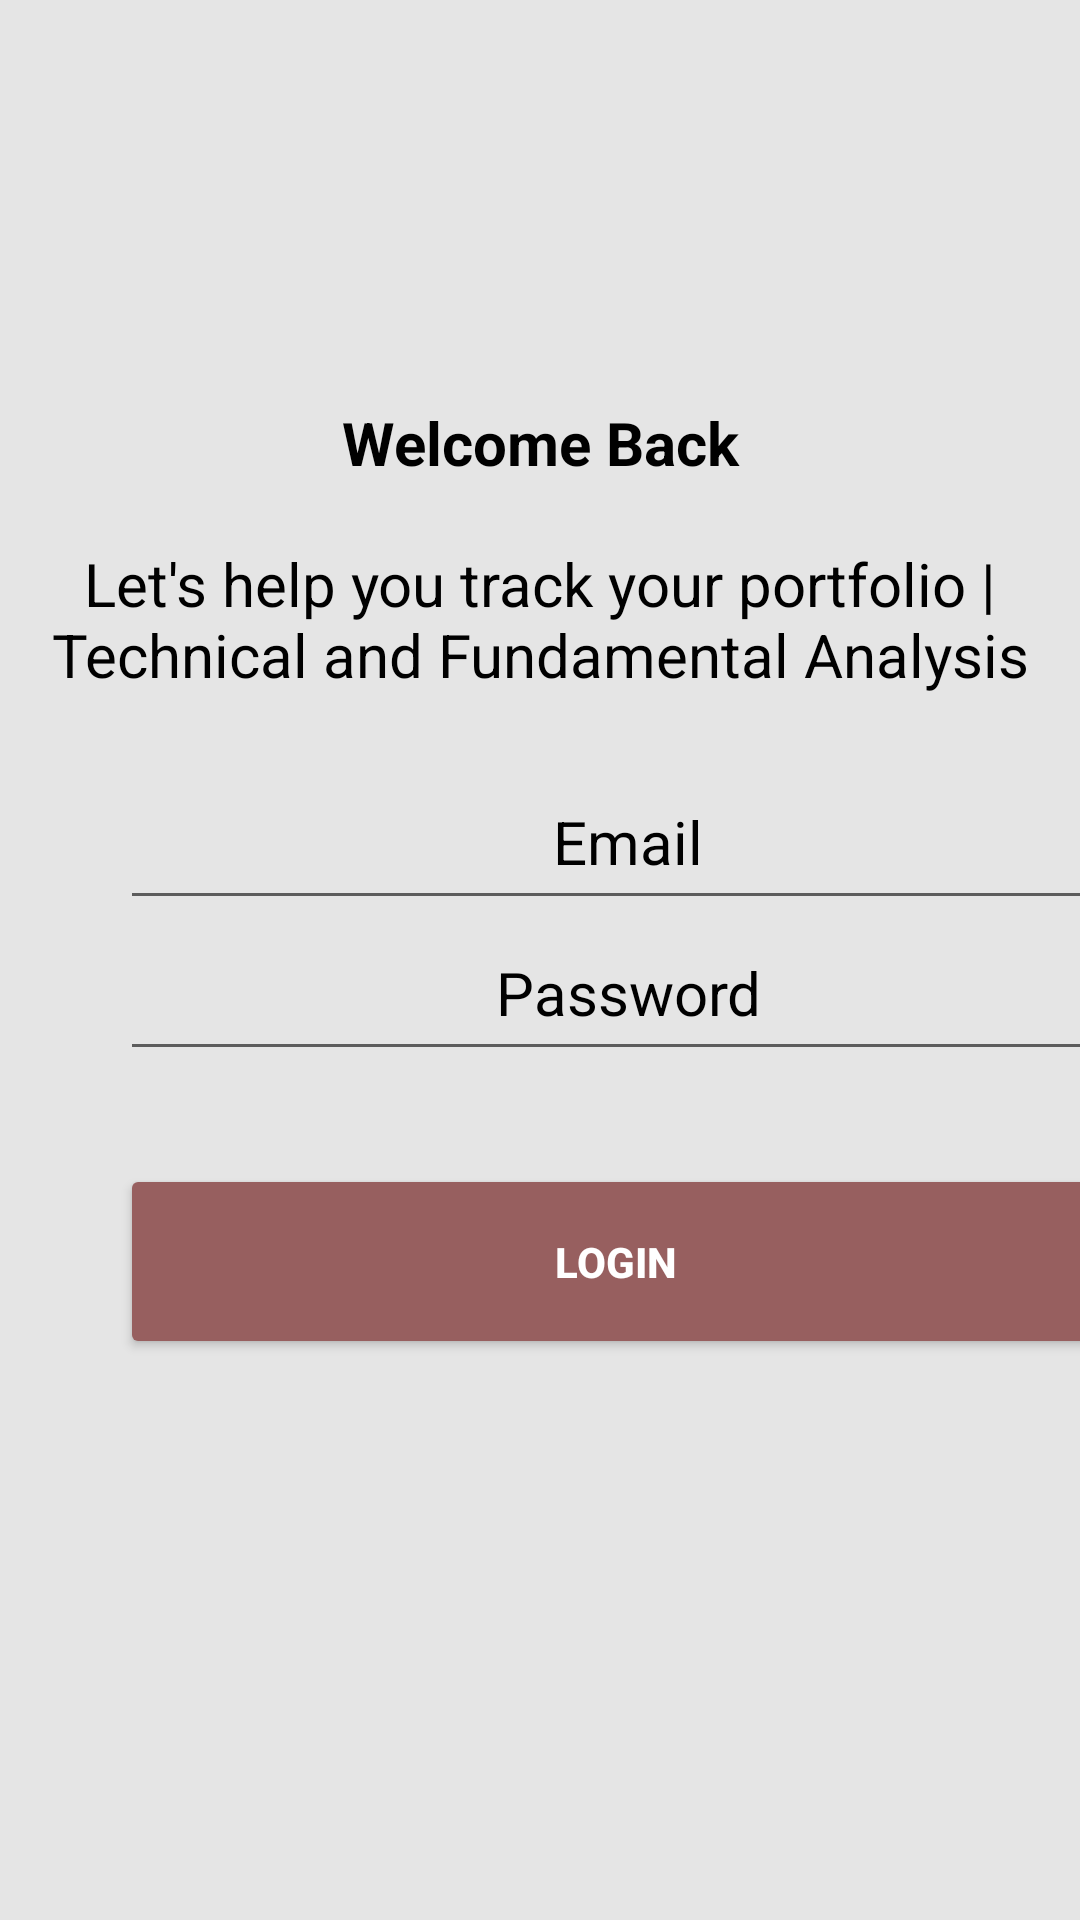

Android layout source for this screen:
<!-- AndroidManifest.xml: application theme Theme.StockBeaver -->
<!-- res/layout/login_activity.xml -->
<?xml version="1.0" encoding="utf-8"?>
<androidx.constraintlayout.widget.ConstraintLayout xmlns:android="http://schemas.android.com/apk/res/android"
    xmlns:app="http://schemas.android.com/apk/res-auto"
    xmlns:tools="http://schemas.android.com/tools"
    android:layout_width="match_parent"
    android:layout_height="match_parent"
    android:background="#E5E5E5"
    >

    <TextView
        android:id="@+id/welcome"
        android:layout_width="match_parent"
        android:layout_height="wrap_content"
        android:layout_marginTop="181dp"
        android:layout_marginBottom="227dp"
        android:text="Welcome Back"
        android:textAlignment="center"
        android:textColor="#000000"
        android:textSize="20sp"
        android:textStyle="bold"
        app:layout_constraintBottom_toTopOf="@+id/login"
        app:layout_constraintEnd_toEndOf="parent"
        app:layout_constraintStart_toStartOf="parent"
        app:layout_constraintTop_toTopOf="parent" />

    <TextView
        android:id="@+id/text2"
        android:layout_width="match_parent"
        android:layout_height="wrap_content"
        android:paddingTop="20dp"
        android:text="Let's help you track your portfolio | Technical and Fundamental Analysis"
        android:textAlignment="center"
        android:textColor="#000000"
        android:textSize="20sp"
        app:layout_constraintEnd_toEndOf="@+id/welcome"
        app:layout_constraintStart_toStartOf="@+id/welcome"
        app:layout_constraintTop_toBottomOf="@+id/welcome" />

    <EditText
        android:id="@+id/email"
        android:layout_width="339dp"
        android:layout_height="55dp"
        android:layout_marginStart="40dp"
        android:layout_marginTop="20dp"
        android:layout_marginEnd="40dp"
        android:hint="@string/email"
        android:textAlignment="center"
        android:textColor="#000000"
        android:textColorHint="#000000"
        android:textSize="20sp"
        app:layout_constraintEnd_toEndOf="@+id/text2"
        app:layout_constraintHorizontal_bias="0.0"
        app:layout_constraintStart_toStartOf="@+id/text2"
        app:layout_constraintTop_toBottomOf="@+id/text2" />

    <EditText
        android:id="@+id/password"
        android:layout_width="339dp"
        android:layout_height="55dp"
        android:layout_marginStart="40dp"
        android:layout_marginEnd="40dp"
        android:hint="@string/password"
        android:inputType="textPassword"
        android:textAlignment="center"
        android:textColor="#000000"
        android:textColorHint="#000000"
        android:textSize="20sp"
        app:layout_constraintBottom_toBottomOf="parent"
        app:layout_constraintEnd_toEndOf="parent"
        app:layout_constraintHorizontal_bias="0.0"
        app:layout_constraintStart_toStartOf="parent"
        app:layout_constraintTop_toTopOf="parent"
        app:layout_constraintVertical_bias="0.516" />

    <Button
        android:id="@+id/login"
        android:layout_width="330dp"
        android:layout_height="65dp"
        android:layout_marginStart="40dp"
        android:layout_marginBottom="234dp"
        android:backgroundTint="#975F5F"
        android:maxWidth="350dp"
        android:text="@string/login"
        android:textColor="#FFFFFF"
        android:textStyle="bold"
        app:layout_constraintBottom_toBottomOf="parent"
        app:layout_constraintEnd_toEndOf="parent"
        app:layout_constraintHorizontal_bias="0.0"
        app:layout_constraintStart_toStartOf="parent"
        app:layout_constraintTop_toBottomOf="@+id/welcome" />


</androidx.constraintlayout.widget.ConstraintLayout>
<!-- resources referenced by this layout -->
<resources>
  <string name="email">Email</string>
  <string name="login">login</string>
  <string name="password">Password</string>
  <style name="Theme.StockBeaver" parent="Theme.MaterialComponents.DayNight.DarkActionBar">
          
          <item name="colorPrimary">#975F5F</item>
          <item name="colorPrimaryVariant">#975F5F</item>
          <item name="colorOnPrimary">@color/white</item>
          
          <item name="colorSecondary">@color/teal_200</item>
          <item name="colorSecondaryVariant">@color/teal_700</item>
          <item name="colorOnSecondary">@color/black</item>
          
          <item name="android:statusBarColor" tools:targetApi="l">?attr/colorPrimaryVariant</item>
  
          
      </style>
  <!-- not gathered from this repository: default colours our renderer supplied (Android Studio template values) -->
  <color name="teal_200">#FF03DAC5</color>
  <color name="teal_700">#FF018786</color>
  <color name="black">#FF000000</color>
  <color name="white">#FFFFFFFF</color>
</resources>
